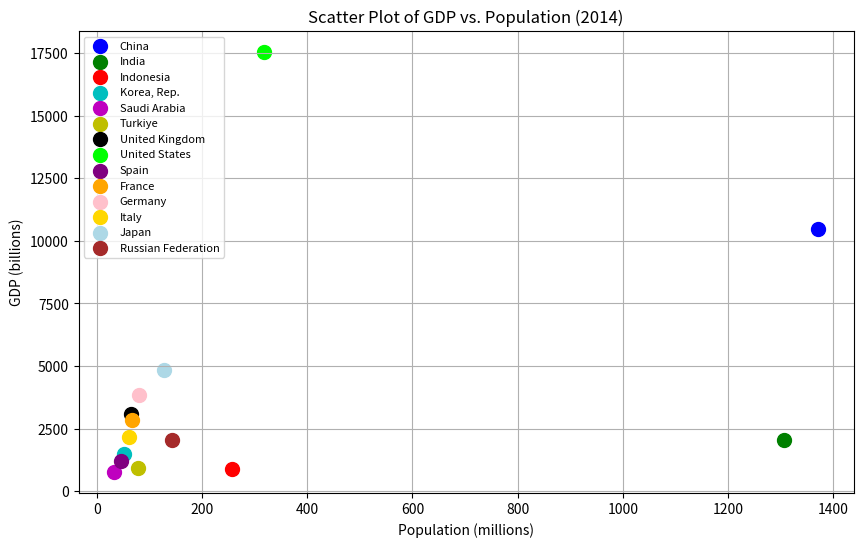

Generate this figure with matplotlib:
import matplotlib.pyplot as plt
import pandas as pd

# Data for different countries (stored in a DataFrame)
data = {
    'Country': [
        'China', 'India', 'Indonesia', 'Korea, Rep.', 'Saudi Arabia',
        'Turkiye', 'United Kingdom', 'United States',
        'Spain', 'France', 'Germany',
        'Italy', 'Japan', 'Russian Federation'
    ],
    'Population (millions)': [
        1371.9, 1307.2, 256.2, 50.7, 32.1, 78.1,
        64.6, 318.4, 46.7, 66.0, 80.9, 60.8, 127.1, 143.5
    ],
    'GDP (billions)': [
        10476, 2039, 891, 1484, 767, 939,
        3065, 17551, 1200, 2846, 3845, 2149, 4850, 2063
    ]
}

df = pd.DataFrame(data)

# Colors for each country
colors = ['b', 'g', 'r', 'c', 'm', 'y', 'k', 'lime', 'purple',
          'orange', 'pink', 'gold', 'lightblue', 'brown']

# Create a scatter plot with legends and colors
plt.figure(figsize=(10, 6))

for i, row in df.iterrows():
    country = row['Country']
    population = row['Population (millions)']
    gdp = row['GDP (billions)']
    plt.scatter(population, gdp, marker='o', s=100, color=colors[i], label=country)

plt.title('Scatter Plot of GDP vs. Population (2014)')
plt.xlabel('Population (millions)')
plt.ylabel('GDP (billions)')
plt.grid(True)

# Customize the legend by specifying the number of columns
plt.legend(loc='upper left', ncol=1, fontsize=8)

plt.show()  # Showing the Final Results.
